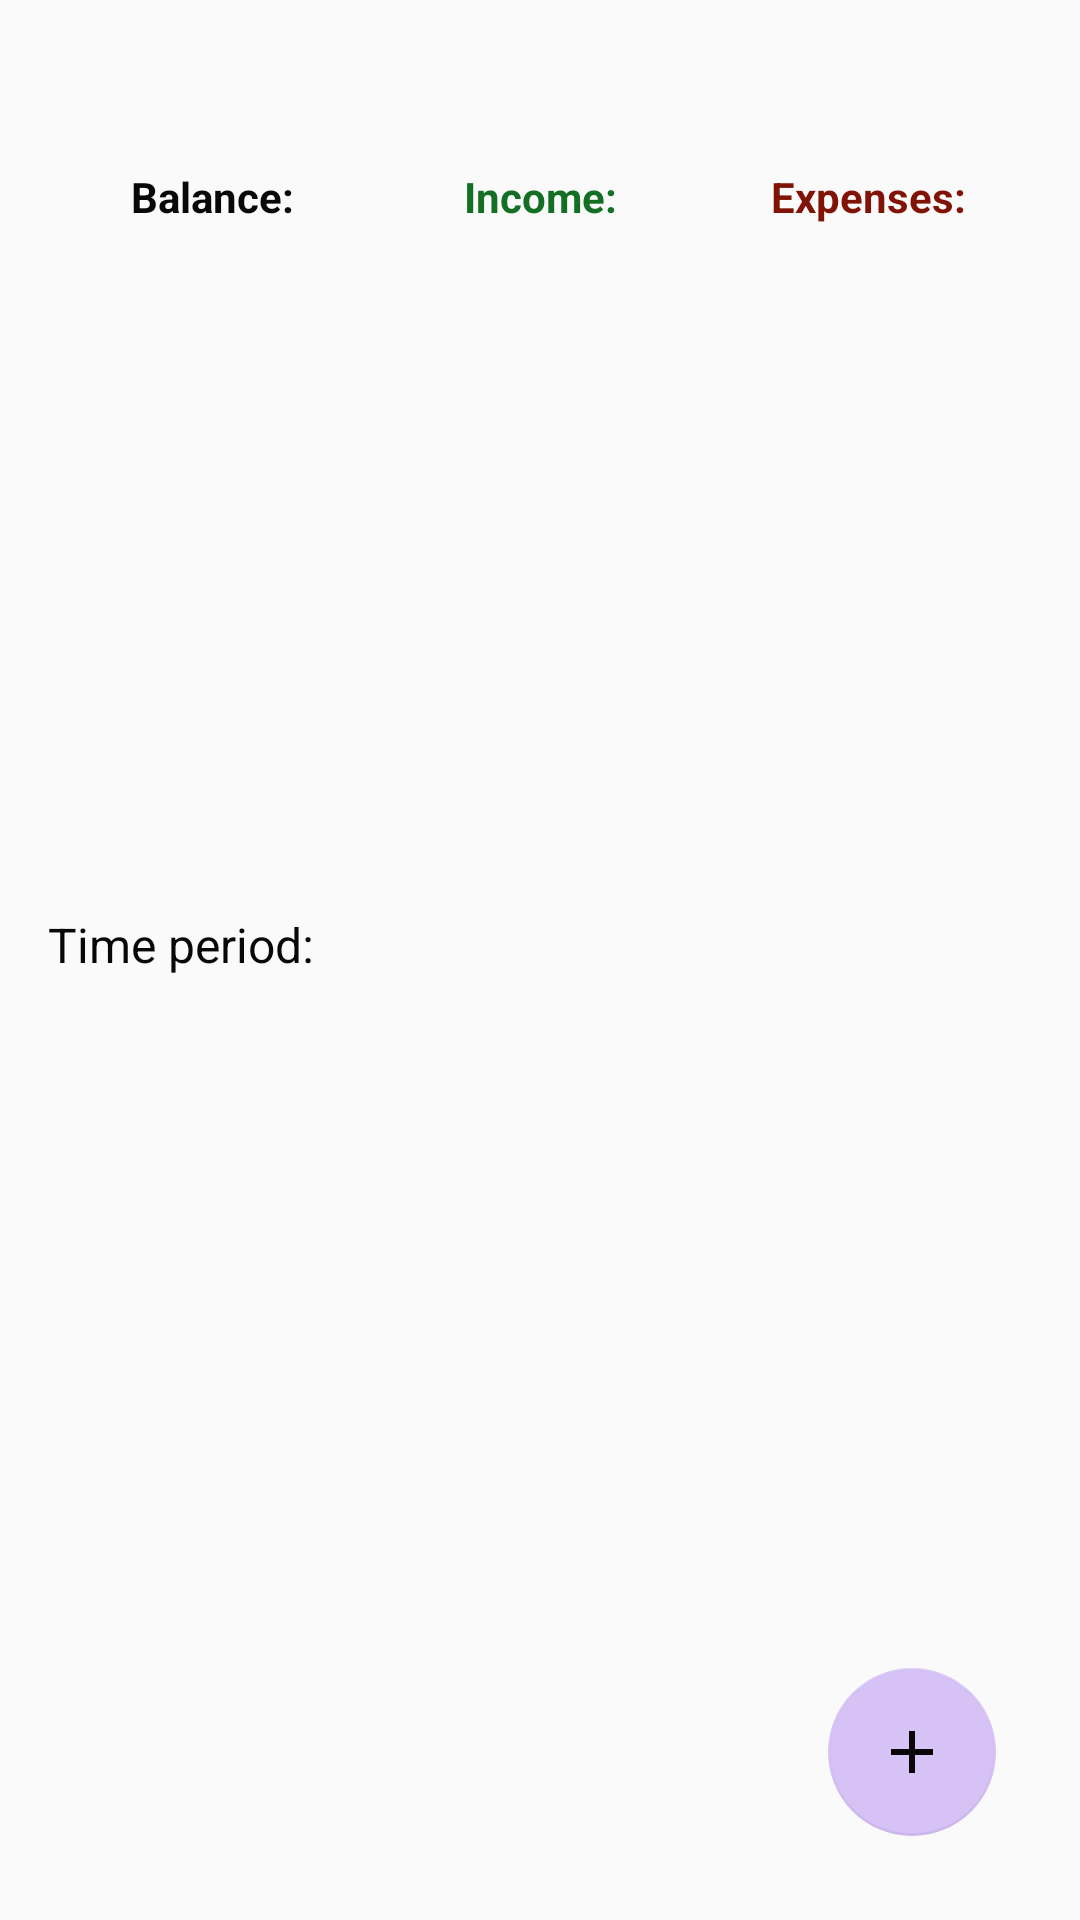

This screen was rendered from an Android layout file. Write that file and the resources it references.
<!-- AndroidManifest.xml: application theme Theme.MyApplication -->
<!-- res/layout/fragment_dashboard.xml -->
<?xml version="1.0" encoding="utf-8"?>
<androidx.coordinatorlayout.widget.CoordinatorLayout
    xmlns:android="http://schemas.android.com/apk/res/android"
    xmlns:app="http://schemas.android.com/apk/res-auto"
    xmlns:tools="http://schemas.android.com/tools"
    android:layout_width="match_parent"
    android:layout_height="match_parent"
    android:background="@android:color/transparent"
    android:padding="16dp"

    >

    <androidx.constraintlayout.widget.ConstraintLayout
        android:layout_width="match_parent"
        android:layout_height="match_parent"
        android:clipChildren="false"
        android:clipToPadding="false"
        >

        <androidx.viewpager2.widget.ViewPager2
            android:id="@+id/cardsViewPager"
            android:layout_width="match_parent"
            android:layout_height="200dp"
            android:clipToPadding="false"
            android:clipChildren="false"
            android:paddingStart="36dp"
            android:paddingEnd="36dp"
            android:layout_marginTop="16dp"
            app:layout_constraintTop_toBottomOf="@id/summaryLayout"
            app:layout_constraintStart_toStartOf="parent"
            app:layout_constraintEnd_toEndOf="parent" />

        <LinearLayout
            android:id="@+id/summaryLayout"
            android:layout_width="match_parent"
            android:layout_height="wrap_content"
            android:orientation="horizontal"
            android:layout_marginTop="40dp"
            android:gravity="center"
            app:layout_constraintTop_toTopOf="parent"
            app:layout_constraintStart_toStartOf="parent"
            app:layout_constraintEnd_toEndOf="parent">

            <TextView
                android:id="@+id/totalBalance"
                android:layout_width="0dp"
                android:layout_height="wrap_content"
                android:text="@string/balance_"
                android:textColor="@color/buttonTextColor"
                android:shadowColor="@color/bottomColor"
                android:shadowDx="0"
                android:shadowDy="0"
                android:shadowRadius="1"
                android:textStyle="bold"
                android:textSize="14sp"
                android:gravity="center"
                android:layout_weight="1" />

            <TextView
                android:id="@+id/income"
                android:layout_width="0dp"
                android:gravity="center"
                android:layout_height="wrap_content"
                android:text="@string/income_"
                android:textColor="@color/green"
                android:shadowColor="@color/bottomColor"
                android:shadowDx="0"
                android:shadowDy="0"
                android:shadowRadius="1"
                android:textStyle="bold"
                android:textSize="14sp"
                android:layout_weight="1" />

            <TextView
                android:id="@+id/expenses"
                android:layout_width="0dp"
                android:gravity="center"
                android:layout_height="wrap_content"
                android:text="@string/expenses_"
                android:textColor="@color/red"
                android:shadowColor="@color/bottomColor"
                android:shadowDx="0"
                android:shadowDy="0"
                android:shadowRadius="1"
                android:textStyle="bold"
                android:textSize="14sp"
                android:layout_weight="1" />
        </LinearLayout>


        <LinearLayout
            android:id="@+id/timeFilterLayout"
            android:layout_width="0dp"
            android:layout_height="wrap_content"
            android:orientation="horizontal"
            android:layout_marginTop="12dp"
            app:layout_constraintTop_toBottomOf="@id/cardsViewPager"
            app:layout_constraintStart_toStartOf="parent"
            app:layout_constraintEnd_toEndOf="parent"
            android:gravity="center_vertical">

            <TextView
                android:id="@+id/timePeriodLabel"
                android:layout_width="wrap_content"
                android:layout_height="wrap_content"
                android:text="@string/time_period"
                android:textColor="@color/buttonTextColor"
                android:textSize="16sp"
                android:layout_marginEnd="12dp"/>

            <Spinner
                android:id="@+id/timeFilterSpinner"
                android:layout_width="wrap_content"
                android:layout_height="wrap_content"
                android:padding="8dp"
                android:textAlignment="center"
                android:popupBackground="@color/spinnerBackColor"
                android:dropDownHorizontalOffset="80dp"
                style="@style/spinnerTheme"
                android:theme="@style/spinnerTheme"
                />
        </LinearLayout>


        <androidx.recyclerview.widget.RecyclerView
            android:id="@+id/transactionsRecycler"
            android:layout_width="0dp"
            android:layout_height="0dp"
            android:layout_marginTop="8dp"
            app:layout_constraintBottom_toBottomOf="parent"
            app:layout_constraintEnd_toEndOf="parent"
            app:layout_constraintHorizontal_bias="1.0"
            app:layout_constraintStart_toStartOf="parent"
            app:layout_constraintTop_toBottomOf="@id/timeFilterLayout"
            app:layout_constraintVertical_bias="0.0"
            android:paddingBottom="16dp"
            android:paddingTop="8dp"
            android:clipChildren="true"
            android:clipToPadding="true"/>

        <com.google.android.material.floatingactionbutton.FloatingActionButton
            android:id="@+id/addTransactionButton"
            android:layout_width="wrap_content"
            android:layout_height="wrap_content"
            android:contentDescription="Add Transaction"
            android:src="@drawable/ic_add"
            app:backgroundTint="@color/colorPrimary"
            app:tint="@color/buttonTextColor"
            app:layout_constraintBottom_toBottomOf="parent"
            app:layout_constraintEnd_toEndOf="parent"
            android:layout_marginBottom="12dp"
            android:layout_marginEnd="12dp"
            app:elevation="0dp"
            />

    </androidx.constraintlayout.widget.ConstraintLayout>

</androidx.coordinatorlayout.widget.CoordinatorLayout>
<!-- resources referenced by this layout -->
<resources>
  <color name="bottomColor">#C3FAFAFA</color>
  <color name="buttonTextColor">#090707</color>
  <color name="colorPrimary">#D6D0B8F5</color>
  <color name="green">#126F23</color>
  <color name="red">#811306</color>
  <color name="spinnerBackColor">#FAFAFA</color>
  <!-- drawable ic_add (drawable) -->
  <vector xmlns:android="http://schemas.android.com/apk/res/android" android:height="24dp" android:tint="@color/textColor" android:viewportHeight="24" android:viewportWidth="24" android:width="24dp">
        
      <path android:fillColor="@android:color/white" android:pathData="M19,13h-6v6h-2v-6H5v-2h6V5h2v6h6v2z"/>
      
  </vector>
  <string name="balance_">Balance:</string>
  <string name="expenses_">Expenses:</string>
  <string name="income_">Income:</string>
  <string name="time_period">Time period:</string>
  <style name="spinnerTheme">
          <item name="colorAccent">@color/buttonTextColor</item>
          <item name="android:textColor">@color/buttonTextColor</item>
          <item name="colorControlNormal">@color/buttonTextColor</item>
          <item name="android:backgroundTint">@color/spinnerBackColor</item>
      </style>
  <style name="Theme.MyApplication" parent="Theme.MaterialComponents.DayNight.NoActionBar">
          
          <item name="colorPrimary">#D4D0B8F5</item>
          <item name="colorPrimaryDark">#CD9B80B4</item>
  
          <item name="android:textColor">@color/buttonTextColor</item>
          <item name="colorAccent">@color/primaryColor</item>
  
          <item name="android:textColorPrimary">@color/buttonTextColor</item>
          <item name="android:textColorSecondary">@color/secondaryTextColor</item>
  
          <item name="android:colorBackground">@color/transparent</item>
          <item name="android:popupBackground">@color/transparent</item>
          <item name="android:colorControlNormal">@color/buttonTextColor</item>
  
  
          <item name="android:navigationBarColor">@android:color/transparent</item>
          <item name="android:windowTranslucentNavigation">true</item>
          <item name="android:clipToPadding">false</item>
          <item name="android:clipChildren">false</item>
  
          
          <item name="android:windowBackground">@color/backgroundColor</item>
  
          
          <item name="windowActionBar">false</item>
          <item name="windowNoTitle">true</item>
      </style>
  <color name="textColor">#090707</color>
  <color name="primaryColor">#B480FF</color>
  <color name="secondaryTextColor">#262626</color>
  <color name="transparent">#83FEFEFE</color>
  <color name="backgroundColor">#FAFAFA</color>
</resources>
